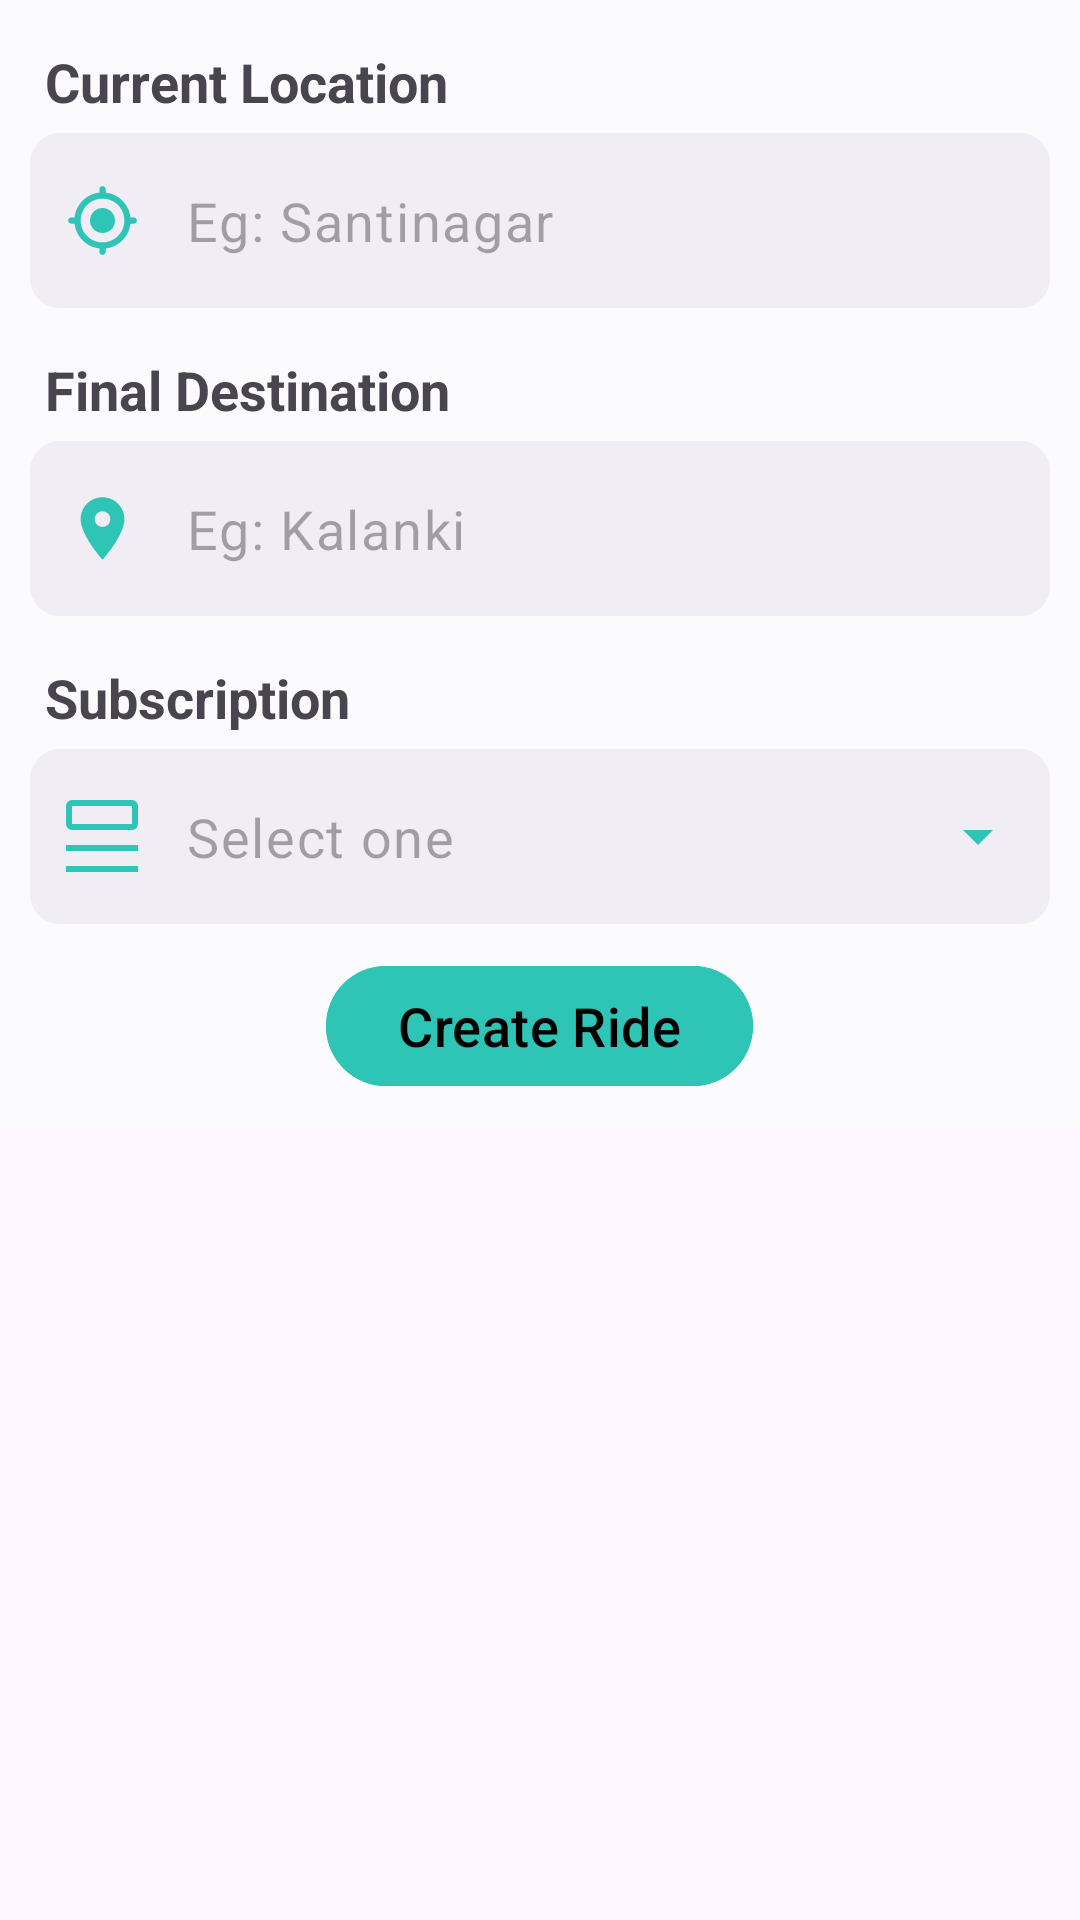

Layout XML and referenced resources for this Android screen:
<!-- AndroidManifest.xml: application theme Theme.RideSharing -->
<!-- res/layout/event_creater_fragment_bike.xml -->
<?xml version="1.0" encoding="utf-8"?>
<ScrollView xmlns:android="http://schemas.android.com/apk/res/android"
    xmlns:tools="http://schemas.android.com/tools"
    android:layout_width="match_parent"
    android:layout_height="match_parent"
    xmlns:app="http://schemas.android.com/apk/res-auto">
<LinearLayout
    android:layout_width="match_parent"
    android:layout_height="match_parent"
    android:background="#FBFAFD"
    android:orientation="vertical"
    android:padding="10dp">

    <TextView
        android:layout_width="match_parent"
        android:layout_height="wrap_content"
        android:padding="5dp"
        android:text="Current Location"
        android:textSize="18dp"
        android:textStyle="bold" />

    <com.google.android.material.textfield.TextInputLayout
        style="@style/Widget.Material3.TextInputLayout.OutlinedBox.ExposedDropdownMenu"
        android:layout_width="match_parent"
        android:layout_height="wrap_content"
        android:background="@drawable/edittext_for_event_menu"
        app:boxStrokeWidth="0dp"
        app:boxStrokeWidthFocused="0dp"
        android:paddingStart="0dp"
        android:paddingEnd="0dp"
        app:endIconMode="none"
        app:hintEnabled="false"
        app:startIconDrawable="@drawable/my_location"
        app:startIconTint="@color/green_main"

        >
        <AutoCompleteTextView
            android:layout_width="match_parent"
            android:layout_height="wrap_content"
            android:inputType="none"
            android:hint="Eg: Santinagar"
            android:textSize="18dp"/>
    </com.google.android.material.textfield.TextInputLayout>

    <TextView
        android:layout_width="match_parent"
        android:layout_height="wrap_content"
        android:layout_marginTop="10dp"
        android:padding="5dp"
        android:text="Final Destination"
        android:textSize="18dp"
        android:textStyle="bold" />

    <com.google.android.material.textfield.TextInputLayout
        style="@style/Widget.Material3.TextInputLayout.OutlinedBox.ExposedDropdownMenu"
        android:layout_width="match_parent"
        android:layout_height="wrap_content"
        android:background="@drawable/edittext_for_event_menu"
        app:boxStrokeWidth="0dp"
        app:boxStrokeWidthFocused="0dp"
        android:paddingStart="0dp"
        android:paddingEnd="0dp"
        app:endIconMode="none"
        app:hintEnabled="false"
        app:startIconDrawable="@drawable/final_location"
        app:startIconTint="@color/green_main"
        >
        <AutoCompleteTextView
            android:layout_width="match_parent"
            android:layout_height="wrap_content"
            android:inputType="none"
            android:hint="Eg: Kalanki"
            android:textSize="18dp"/>
    </com.google.android.material.textfield.TextInputLayout>

    <TextView
        android:layout_width="match_parent"
        android:layout_height="wrap_content"
        android:layout_marginTop="10dp"
        android:padding="5dp"
        android:text="Subscription"
        android:textSize="18dp"
        android:textStyle="bold" />

    <com.google.android.material.textfield.TextInputLayout
        style="@style/Widget.Material3.TextInputLayout.OutlinedBox.ExposedDropdownMenu"
        android:layout_width="match_parent"
        android:layout_height="wrap_content"
        android:background="@drawable/edittext_for_event_menu"
        app:boxStrokeWidth="0dp"
        app:boxStrokeWidthFocused="0dp"
        android:paddingStart="0dp"
        android:paddingEnd="0dp"
        app:hintEnabled="false"
        app:endIconTint="@color/green_main"
        app:startIconDrawable="@drawable/dropdown_menu_logo"
        app:startIconTint="@color/green_main"

        >
        <AutoCompleteTextView
            android:layout_width="match_parent"
            android:layout_height="wrap_content"
            android:hint="Select one"
            android:inputType="none"
            android:id="@+id/dropdown_menu"
            android:textSize="18dp"/>
    </com.google.android.material.textfield.TextInputLayout>
    <FrameLayout
        android:layout_width="match_parent"
        android:layout_height="wrap_content"
        android:id="@+id/framelayout"/>
    <com.google.android.material.button.MaterialButton
        style="@style/ThemeOverlay.Material3.Button.TextButton"
        android:layout_gravity="center_horizontal"
        android:layout_width="wrap_content"
        android:layout_height="wrap_content"
        android:text="Create Ride"
        android:textColor="@color/black"
        android:layout_marginTop="10dp"
        app:icon="@drawable/add"
        app:iconSize="28dp"
        app:iconTint="@color/black"
        android:textSize="18dp"
        android:backgroundTint="@color/green_main"/>
</LinearLayout>
</ScrollView>
<!-- resources referenced by this layout -->
<resources>
  <color name="black">#FF000000</color>
  <color name="green_main">#2EC4B6</color>
  <!-- drawable dropdown_menu_logo (drawable) -->
  <vector xmlns:android="http://schemas.android.com/apk/res/android"
      android:width="32dp"
      android:height="32dp"
      android:viewportWidth="32"
      android:viewportHeight="32">
    <path
        android:fillColor="#FF000000"
        android:pathData="M4,26h24v2h-24z"/>
    <path
        android:fillColor="#FF000000"
        android:pathData="M4,19h24v2h-24z"/>
    <path
        android:fillColor="#FF000000"
        android:pathData="M26,6v6H6V6H26m0,-2H6A2,2 0,0 0,4 6v6a2,2 0,0 0,2 2H26a2,2 0,0 0,2 -2V6a2,2 0,0 0,-2 -2Z"/>
  </vector>
  <!-- drawable edittext_for_event_menu (drawable) -->
  <?xml version="1.0" encoding="utf-8"?>
  <shape xmlns:android="http://schemas.android.com/apk/res/android" android:shape="rectangle">
      <corners android:radius="10dp"/>
      <solid android:color="#F0EDF5"/>
  
  </shape>
  <!-- drawable final_location (drawable) -->
  <vector xmlns:android="http://schemas.android.com/apk/res/android"
      android:width="25dp"
      android:height="25dp"
      android:viewportWidth="48"
      android:viewportHeight="48">
    <path
        android:fillColor="#FF000000"
        android:pathData="M24,4c-7.73,0 -14,6.27 -14,14 0,10.5 14,26 14,26s14,-15.5 14,-26c0,-7.73 -6.27,-14 -14,-14zM24,23c-2.76,0 -5,-2.24 -5,-5s2.24,-5 5,-5 5,2.24 5,5 -2.24,5 -5,5z"/>
  </vector>
  <!-- drawable my_location (drawable) -->
  <vector xmlns:android="http://schemas.android.com/apk/res/android"
      android:width="25dp"
      android:height="25dp"
      android:viewportWidth="24"
      android:viewportHeight="24">
    <path
        android:fillColor="#FF000000"
        android:pathData="M12,8c-2.21,0 -4,1.79 -4,4s1.79,4 4,4 4,-1.79 4,-4 -1.79,-4 -4,-4zM20.94,11c-0.46,-4.17 -3.77,-7.48 -7.94,-7.94L13,2c0,-0.55 -0.45,-1 -1,-1s-1,0.45 -1,1v1.06C6.83,3.52 3.52,6.83 3.06,11L2,11c-0.55,0 -1,0.45 -1,1s0.45,1 1,1h1.06c0.46,4.17 3.77,7.48 7.94,7.94L11,22c0,0.55 0.45,1 1,1s1,-0.45 1,-1v-1.06c4.17,-0.46 7.48,-3.77 7.94,-7.94L22,13c0.55,0 1,-0.45 1,-1s-0.45,-1 -1,-1h-1.06zM12,19c-3.87,0 -7,-3.13 -7,-7s3.13,-7 7,-7 7,3.13 7,7 -3.13,7 -7,7z"/>
  </vector>
  <color name="primaryColor">#FFFFFF</color>
  <color name="primaryDarkColor">#F8F7F7</color>
  <color name="primaryTextColor">@color/white</color>
  <color name="secondaryColor">#2EC4B6</color>
  <color name="secondaryDarkColor">#00b686</color>
  <color name="secondaryTextColor">#000000</color>
  <style name="MyCustomToolbar" parent="Widget.Material3.Toolbar">
          <item name="materialThemeOverlay">@style/ThemeOverlay.App</item>
          <item name="actionBarTheme">@style/ThemeOverlay.Material3.Dark.ActionBar</item>
  
  
      </style>
  <color name="white">#FFFFFF</color>
  <style name="ThemeOverlay.App" parent="">
          <item name="colorSurface">@color/green_main</item>
          <item name="colorOnSurface">@color/primaryDarkColor</item>
      </style>
  <color name="green_button">#039487</color>
  <color name="blue_button">#4681F4</color>
  <style name="MaterialAlertDialog.App" parent="MaterialAlertDialog.Material3">
          <item name="shapeAppearance">@style/ShapeAppearance.App.MediumComponent</item>
  
  
  
  
  
      </style>
  <style name="MaterialAlertDialog.App.Title.Text" parent="MaterialAlertDialog.Material3.Title.Text">
          <item name="android:textColor">@color/blue_button</item>
      </style>
  <style name="Widget.App.Button" parent="Widget.Material3.Button.TextButton.Dialog">
          <item name="android:textColor">@color/darkGray</item>
      </style>
  <style name="ShapeAppearance.App.MediumComponent" parent="ShapeAppearance.Material3.MediumComponent">
  
          <item name="cornerSize">8dp</item>
          <item name="cornerRadius">8dp</item>
      </style>
  <color name="darkGray">#F0212121</color>
</resources>
